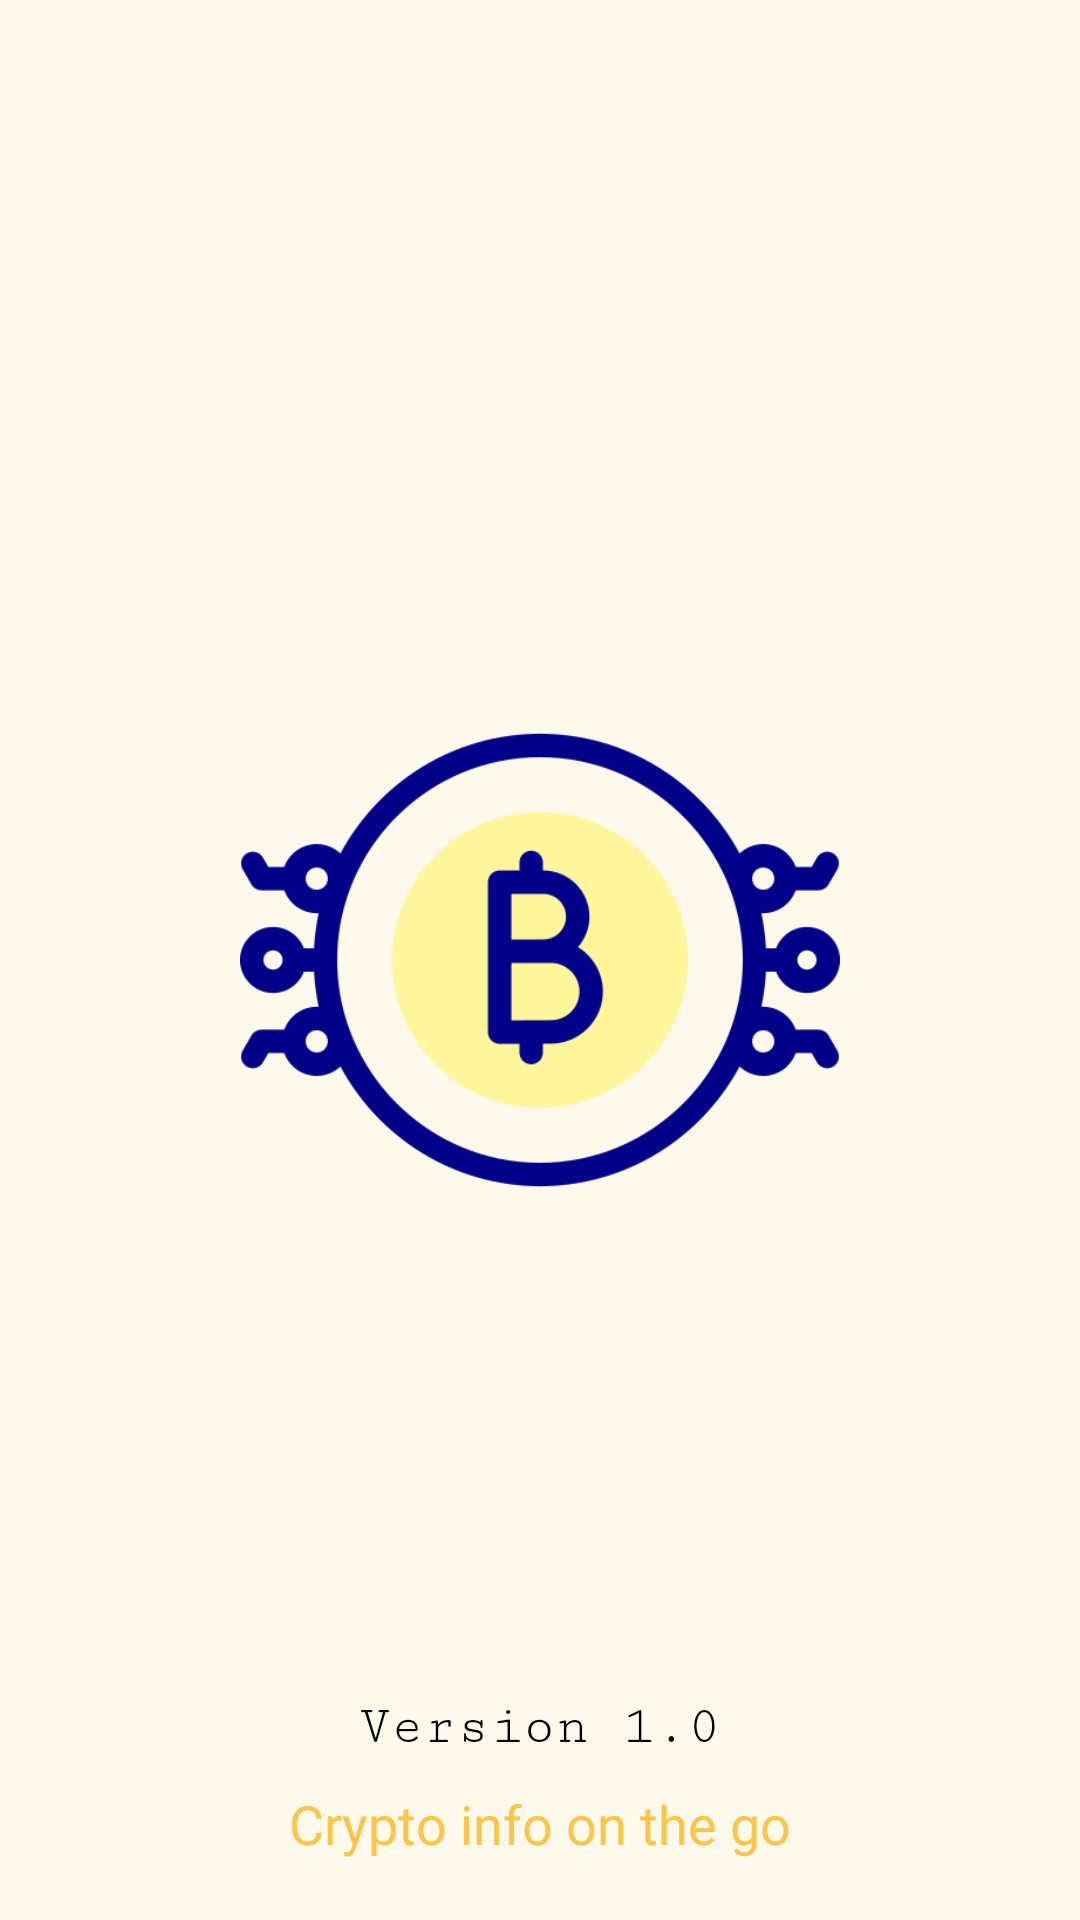

Produce the Android XML layout that renders to this screen, including the resource entries it uses.
<!-- AndroidManifest.xml: application theme Theme.CryptoAPI.NoActionBar -->
<!-- res/layout/activity_splash.xml -->
<?xml version="1.0" encoding="utf-8"?>
<RelativeLayout xmlns:android="http://schemas.android.com/apk/res/android"
    xmlns:app="http://schemas.android.com/apk/res-auto"
    xmlns:tools="http://schemas.android.com/tools"
    android:layout_width="match_parent"
    android:layout_height="match_parent"
    android:background="#1AFAC54A"
    android:id="@+id/rootView"
    tools:context=".Splash">

    <ImageView
        android:layout_width="200dp"
        android:id="@+id/logo"
        android:layout_centerInParent="true"
        android:src="@drawable/bitcoin"
        android:layout_height="200dp"/>

    <TextView
        android:layout_width="wrap_content"
        android:layout_height="wrap_content"
        android:layout_above="@+id/footer"
        android:layout_centerHorizontal="true"
        android:layout_marginBottom="10dp"
        android:fontFamily="serif-monospace"
        android:text="Version 1.0"
        android:textColor="@color/black"
        android:textSize="18sp" />

    <TextView
        android:id="@+id/footer"
        android:layout_width="wrap_content"
        android:textColor="@color/drawableColor"
        android:textSize="18sp"
        android:text="Crypto info on the go"
        android:fontFamily="@font/calibri"
        android:layout_marginBottom="20dp"
        android:layout_centerHorizontal="true"
        android:layout_alignParentBottom="true"
        android:layout_height="wrap_content"/>

</RelativeLayout>
<!-- resources referenced by this layout -->
<resources>
  <color name="black">#FF000000</color>
  <color name="drawableColor">#FAC54A</color>
  <!-- drawable bitcoin: png bitmap (drawable, 30734 bytes) -->
  <style name="Theme.CryptoAPI.NoActionBar">
          <item name="windowActionBar">false</item>
          <item name="windowNoTitle">true</item>
      </style>
</resources>
